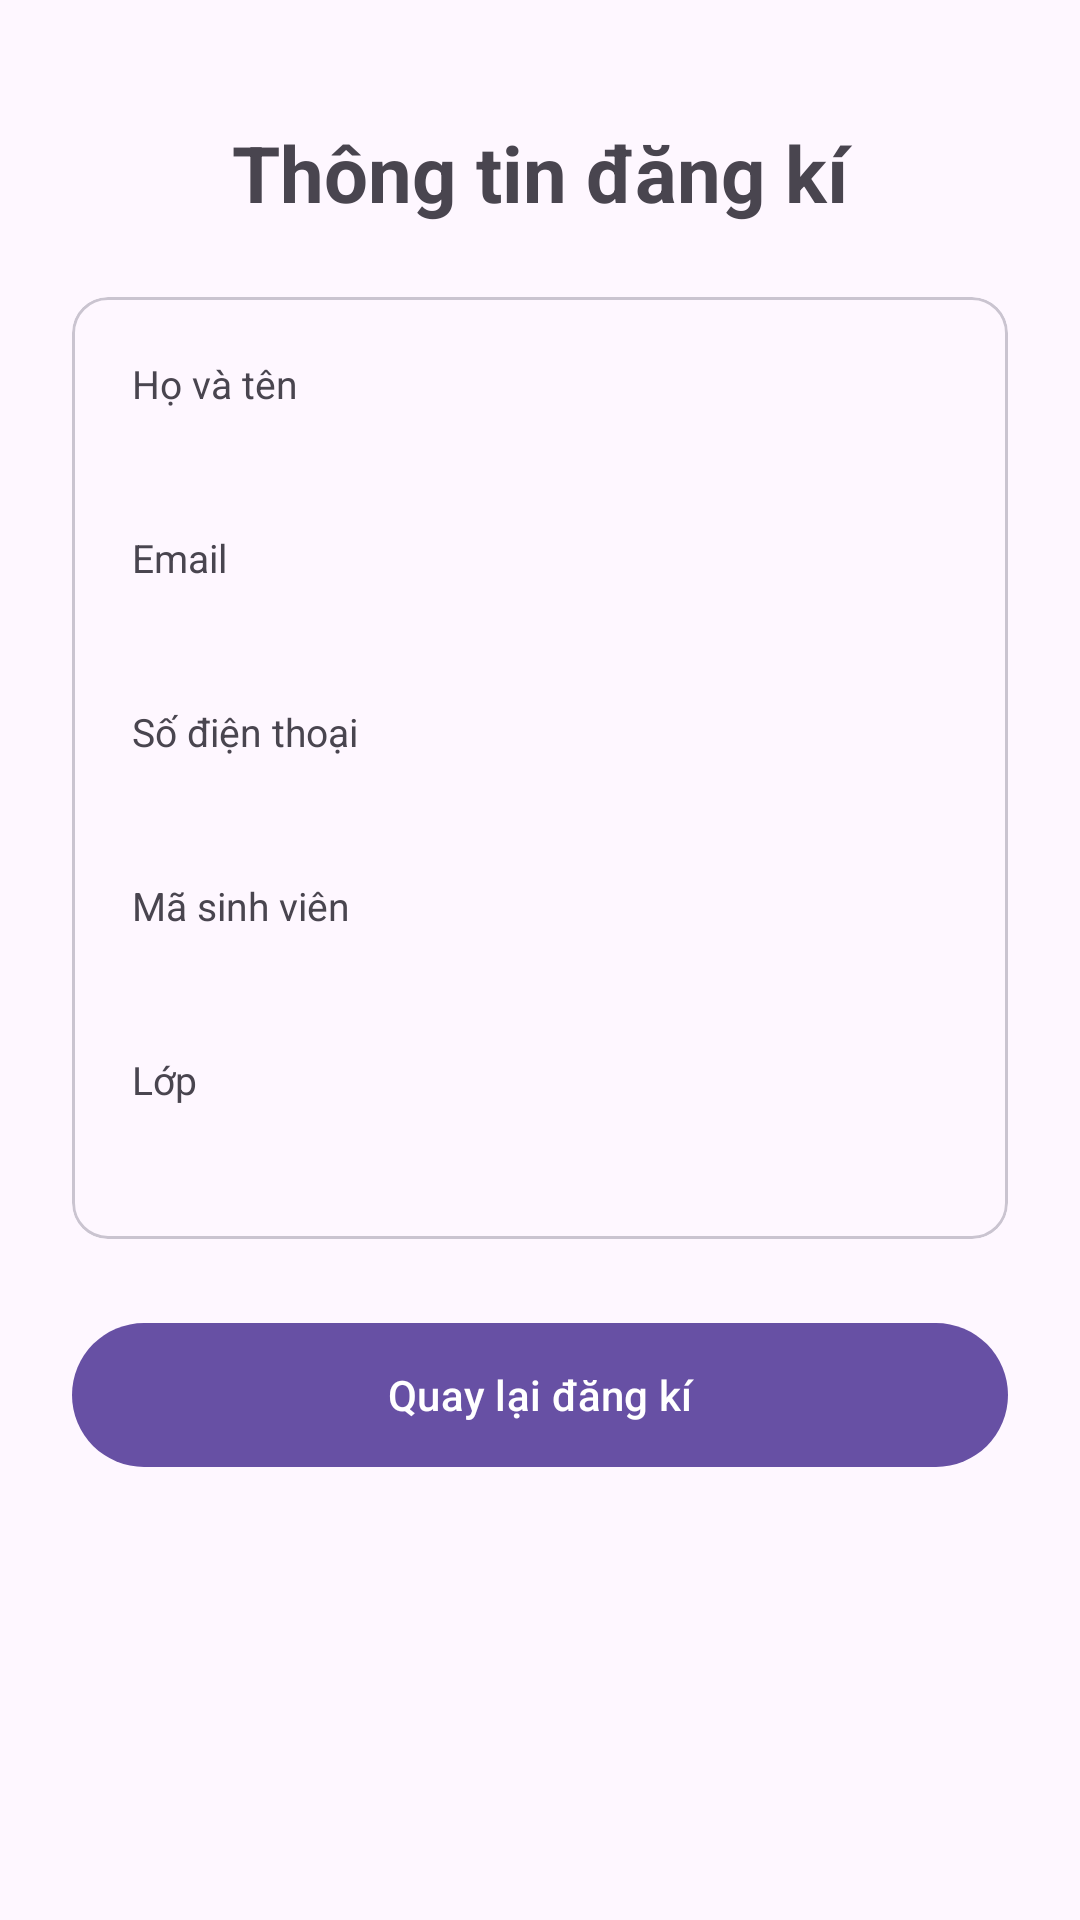

Reconstruct the res/layout file that produces this screen, plus the resources it refers to.
<!-- AndroidManifest.xml: application theme Theme.EventValidation -->
<!-- res/layout/activity_detail.xml -->
<?xml version="1.0" encoding="utf-8"?>
<ScrollView xmlns:android="http://schemas.android.com/apk/res/android"
    android:layout_width="match_parent"
    android:layout_height="match_parent"
    android:fillViewport="true">

    <LinearLayout
        android:layout_width="match_parent"
        android:layout_height="wrap_content"
        android:orientation="vertical"
        android:padding="24dp">

        <TextView
            android:layout_width="match_parent"
            android:layout_height="wrap_content"
            android:layout_marginTop="16dp"
            android:layout_marginBottom="24dp"
            android:text="@string/detail_title"
            android:textAlignment="center"
            android:textSize="26sp"
            android:textStyle="bold" />

        <com.google.android.material.card.MaterialCardView
            style="@style/Widget.Material3.CardView.Outlined"
            android:layout_width="match_parent"
            android:layout_height="wrap_content">

            <LinearLayout
                android:layout_width="match_parent"
                android:layout_height="wrap_content"
                android:orientation="vertical"
                android:padding="20dp">

                <TextView
                    android:layout_width="wrap_content"
                    android:layout_height="wrap_content"
                    android:text="@string/hint_ho_ten"
                    android:textSize="13sp" />

                <TextView
                    android:id="@+id/tvHoTen"
                    android:layout_width="match_parent"
                    android:layout_height="wrap_content"
                    android:layout_marginBottom="16dp"
                    android:textSize="18sp"
                    android:textStyle="bold" />

                <TextView
                    android:layout_width="wrap_content"
                    android:layout_height="wrap_content"
                    android:text="@string/hint_email"
                    android:textSize="13sp" />

                <TextView
                    android:id="@+id/tvEmail"
                    android:layout_width="match_parent"
                    android:layout_height="wrap_content"
                    android:layout_marginBottom="16dp"
                    android:textSize="18sp"
                    android:textStyle="bold" />

                <TextView
                    android:layout_width="wrap_content"
                    android:layout_height="wrap_content"
                    android:text="@string/hint_sdt"
                    android:textSize="13sp" />

                <TextView
                    android:id="@+id/tvSdt"
                    android:layout_width="match_parent"
                    android:layout_height="wrap_content"
                    android:layout_marginBottom="16dp"
                    android:textSize="18sp"
                    android:textStyle="bold" />

                <TextView
                    android:layout_width="wrap_content"
                    android:layout_height="wrap_content"
                    android:text="@string/hint_msv"
                    android:textSize="13sp" />

                <TextView
                    android:id="@+id/tvMsv"
                    android:layout_width="match_parent"
                    android:layout_height="wrap_content"
                    android:layout_marginBottom="16dp"
                    android:textSize="18sp"
                    android:textStyle="bold" />

                <TextView
                    android:layout_width="wrap_content"
                    android:layout_height="wrap_content"
                    android:text="@string/hint_lop"
                    android:textSize="13sp" />

                <TextView
                    android:id="@+id/tvLop"
                    android:layout_width="match_parent"
                    android:layout_height="wrap_content"
                    android:textSize="18sp"
                    android:textStyle="bold" />
            </LinearLayout>
        </com.google.android.material.card.MaterialCardView>

        <com.google.android.material.button.MaterialButton
            android:id="@+id/btnVeDangKi"
            android:layout_width="match_parent"
            android:layout_height="56dp"
            android:layout_marginTop="24dp"
            android:text="@string/btn_ve_dang_ki" />
    </LinearLayout>
</ScrollView>
<!-- resources referenced by this layout -->
<resources>
  <string name="btn_ve_dang_ki">Quay lại đăng kí</string>
  <string name="detail_title">Thông tin đăng kí</string>
  <string name="hint_email">Email</string>
  <string name="hint_ho_ten">Họ và tên</string>
  <string name="hint_lop">Lớp</string>
  <string name="hint_msv">Mã sinh viên</string>
  <string name="hint_sdt">Số điện thoại</string>
  <style name="Theme.EventValidation" parent="Base.Theme.EventValidation" />
  <style name="Base.Theme.EventValidation" parent="Theme.Material3.DayNight.NoActionBar">
          
          
      </style>
</resources>
